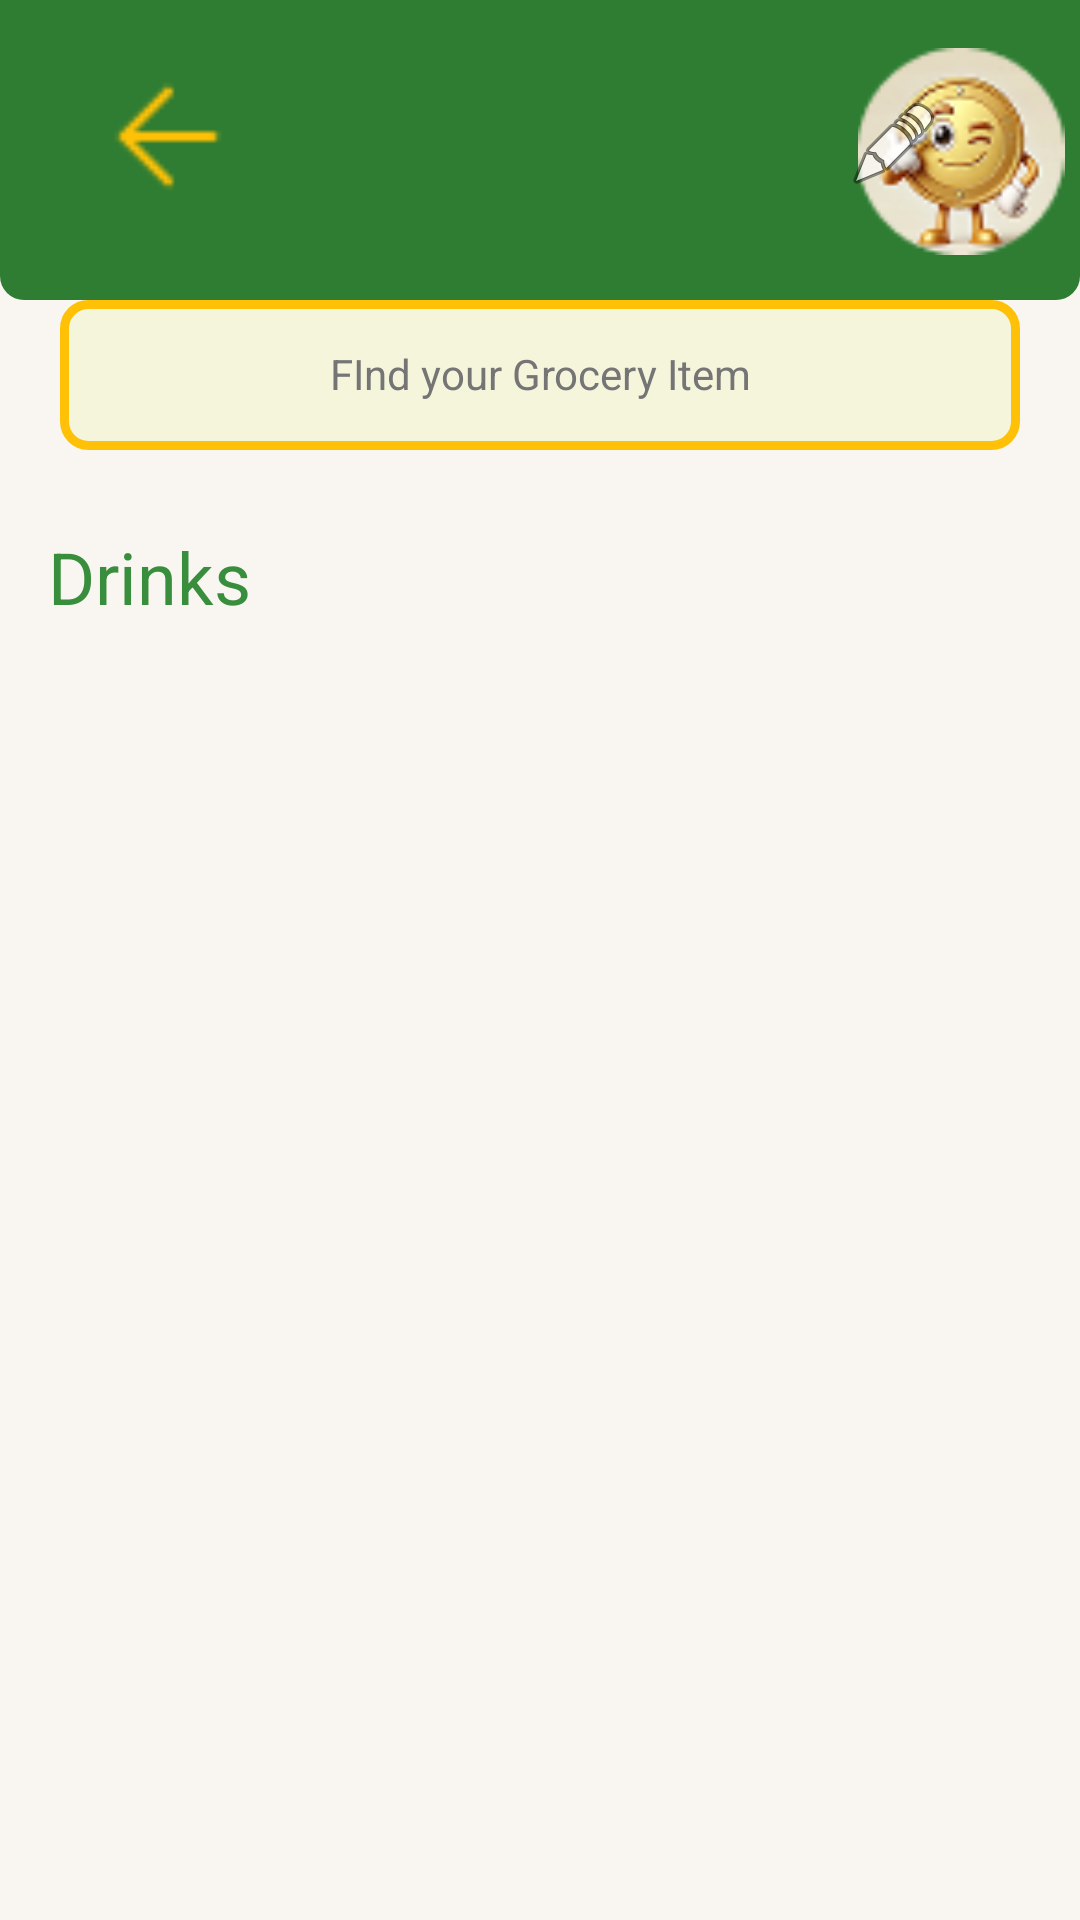

Write the Android layout XML for this screen, with the resource values it uses.
<!-- AndroidManifest.xml: application theme Theme.PriceWiseV2 -->
<!-- res/layout/fragment_bakery_and_bread.xml -->
<?xml version="1.0" encoding="utf-8"?>
<androidx.constraintlayout.widget.ConstraintLayout
    xmlns:android="http://schemas.android.com/apk/res/android"
    xmlns:app="http://schemas.android.com/apk/res-auto"
    xmlns:tools="http://schemas.android.com/tools"
    android:id="@+id/frameLayout9"
    android:layout_width="match_parent"
    android:layout_height="match_parent"
    tools:context=".BakeryAndBreadFragment"
    android:background="@color/background">

    <include
        android:id="@+id/idIncludeHeader"
        layout="@layout/header"
        android:layout_width="match_parent"
        android:layout_height="match_parent"
        app:layout_constraintEnd_toEndOf="parent"
        app:layout_constraintStart_toStartOf="parent"
        app:layout_constraintTop_toTopOf="parent" />

    <TextView
        android:id="@+id/textView"
        android:layout_width="wrap_content"
        android:layout_height="wrap_content"
        android:layout_marginTop="176dp"
        android:text="Drinks"
        android:textColor="#388E3C"
        android:textSize="24dp"
        app:layout_constraintEnd_toEndOf="parent"
        app:layout_constraintHorizontal_bias="0.055"
        app:layout_constraintStart_toStartOf="parent"
        app:layout_constraintTop_toTopOf="parent" />

    <androidx.recyclerview.widget.RecyclerView
        android:id="@+id/idRVProduct"
        android:layout_width="match_parent"
        android:layout_height="713dp"
        android:layout_marginTop="16dp"
        app:layout_constraintTop_toBottomOf="@+id/textView"
        tools:layout_editor_absoluteX="0dp" />
</androidx.constraintlayout.widget.ConstraintLayout>
<!-- res/layout/header.xml (included above) -->
<?xml version="1.0" encoding="utf-8"?>
<androidx.constraintlayout.widget.ConstraintLayout
    xmlns:android="http://schemas.android.com/apk/res/android"
    xmlns:app="http://schemas.android.com/apk/res-auto"
    xmlns:tools="http://schemas.android.com/tools"
    android:layout_width="match_parent"
             android:layout_height="match_parent">
    <androidx.constraintlayout.widget.ConstraintLayout
        android:id="@+id/constraintLayoutHeader"
        android:layout_width="0dp"
        android:layout_height="100dp"
        android:background="@drawable/header_background_rectangle"
        app:layout_constraintEnd_toEndOf="parent"
        app:layout_constraintHorizontal_bias="0.0"
        app:layout_constraintStart_toStartOf="parent"
        app:layout_constraintTop_toTopOf="parent">

        <TextView
            android:id="@+id/textViewAddress"
            android:layout_width="150dp"
            android:layout_height="wrap_content"
            android:layout_marginStart="132dp"
            android:layout_marginTop="40dp"
            android:textAlignment="center"
            android:textColor="@color/white"
            android:textSize="16sp"
            app:layout_constraintStart_toStartOf="parent"
            app:layout_constraintTop_toTopOf="parent" />

        <ImageView
            android:id="@+id/imageView4"
            android:layout_width="80dp"
            android:layout_height="69dp"
            android:layout_marginTop="16dp"
            android:src="@drawable/responsive_icon"
            app:layout_constraintEnd_toEndOf="parent"
            app:layout_constraintHorizontal_bias="0.922"
            app:layout_constraintStart_toEndOf="@+id/textViewAddress"
            app:layout_constraintTop_toTopOf="parent" />

        <ImageView
            android:id="@+id/imageViewBackArrow"
            android:layout_width="54dp"
            android:layout_height="51dp"
            android:layout_marginTop="20dp"
            android:onClick="true"
            android:src="@drawable/arrow_left"
            app:layout_constraintEnd_toStartOf="@+id/textViewAddress"
            app:layout_constraintHorizontal_bias="0.371"
            app:layout_constraintStart_toStartOf="parent"
            app:layout_constraintTop_toTopOf="parent" />

        <ImageView
            android:id="@+id/imageView2"
            android:layout_width="wrap_content"
            android:layout_height="wrap_content"
            android:layout_marginTop="32dp"
            android:src="@android:drawable/ic_menu_edit"
            app:layout_constraintStart_toEndOf="@+id/textViewAddress"
            app:layout_constraintTop_toTopOf="parent" />
    </androidx.constraintlayout.widget.ConstraintLayout>

    <androidx.constraintlayout.widget.ConstraintLayout
        android:id="@+id/constraintLayoutSearchBar"
        android:layout_width="match_parent"
        android:layout_height="50dp"
        android:layout_marginStart="20dp"
        android:layout_marginEnd="20dp"
        android:background="@drawable/search_bar"
        app:layout_constraintEnd_toStartOf="@+id/constraintLayoutHeader"
        app:layout_constraintHorizontal_bias="0.0"
        app:layout_constraintStart_toStartOf="parent"
        app:layout_constraintTop_toBottomOf="@+id/constraintLayoutHeader">

        <TextView
            android:id="@+id/textView2"
            android:layout_width="wrap_content"
            android:layout_height="wrap_content"
            android:layout_marginTop="15dp"
            android:text="FInd your Grocery Item"
            android:textColor="@color/placeholder"
            app:layout_constraintEnd_toEndOf="parent"
            app:layout_constraintStart_toStartOf="parent"
            app:layout_constraintTop_toTopOf="parent" />
    </androidx.constraintlayout.widget.ConstraintLayout>
</androidx.constraintlayout.widget.ConstraintLayout>
<!-- resources referenced by this layout -->
<resources>
  <color name="background">#F9F6F1</color>
  <color name="placeholder">#757575</color>
  <color name="white">#FFFFFFFF</color>
  <!-- drawable arrow_left: png bitmap (drawable, 284 bytes) -->
  <!-- drawable header_background_rectangle (drawable) -->
  <?xml version="1.0" encoding="utf-8"?>
  <selector xmlns:android="http://schemas.android.com/apk/res/android">
      <item>
          <shape android:shape="rectangle">
              <solid android:color="@color/Green"/>
              <corners android:bottomLeftRadius="8dp"
                      android:bottomRightRadius="8dp"/>
          </shape>
      </item>
  </selector>
  <!-- drawable responsive_icon: png bitmap (drawable, 7152 bytes) -->
  <!-- drawable search_bar (drawable) -->
  <?xml version="1.0" encoding="utf-8"?>
  <selector xmlns:android="http://schemas.android.com/apk/res/android">
      <item>
          <shape android:shape="rectangle">
              <solid android:color="@color/cardbackground"></solid>
              <corners android:radius="8dp"/>
              <stroke
                  android:width="3dp"
                  android:color="@color/stroke"/>
          </shape>
      </item>
  </selector>
  <style name="Theme.PriceWiseV2" parent="Base.Theme.PriceWiseV2" />
  <color name="Green">#2E7D32</color>
  <color name="cardbackground">#F5F5DC</color>
  <color name="stroke">#FFC107</color>
  <style name="Base.Theme.PriceWiseV2" parent="Theme.Material3.DayNight.NoActionBar">
          
          
      </style>
</resources>
